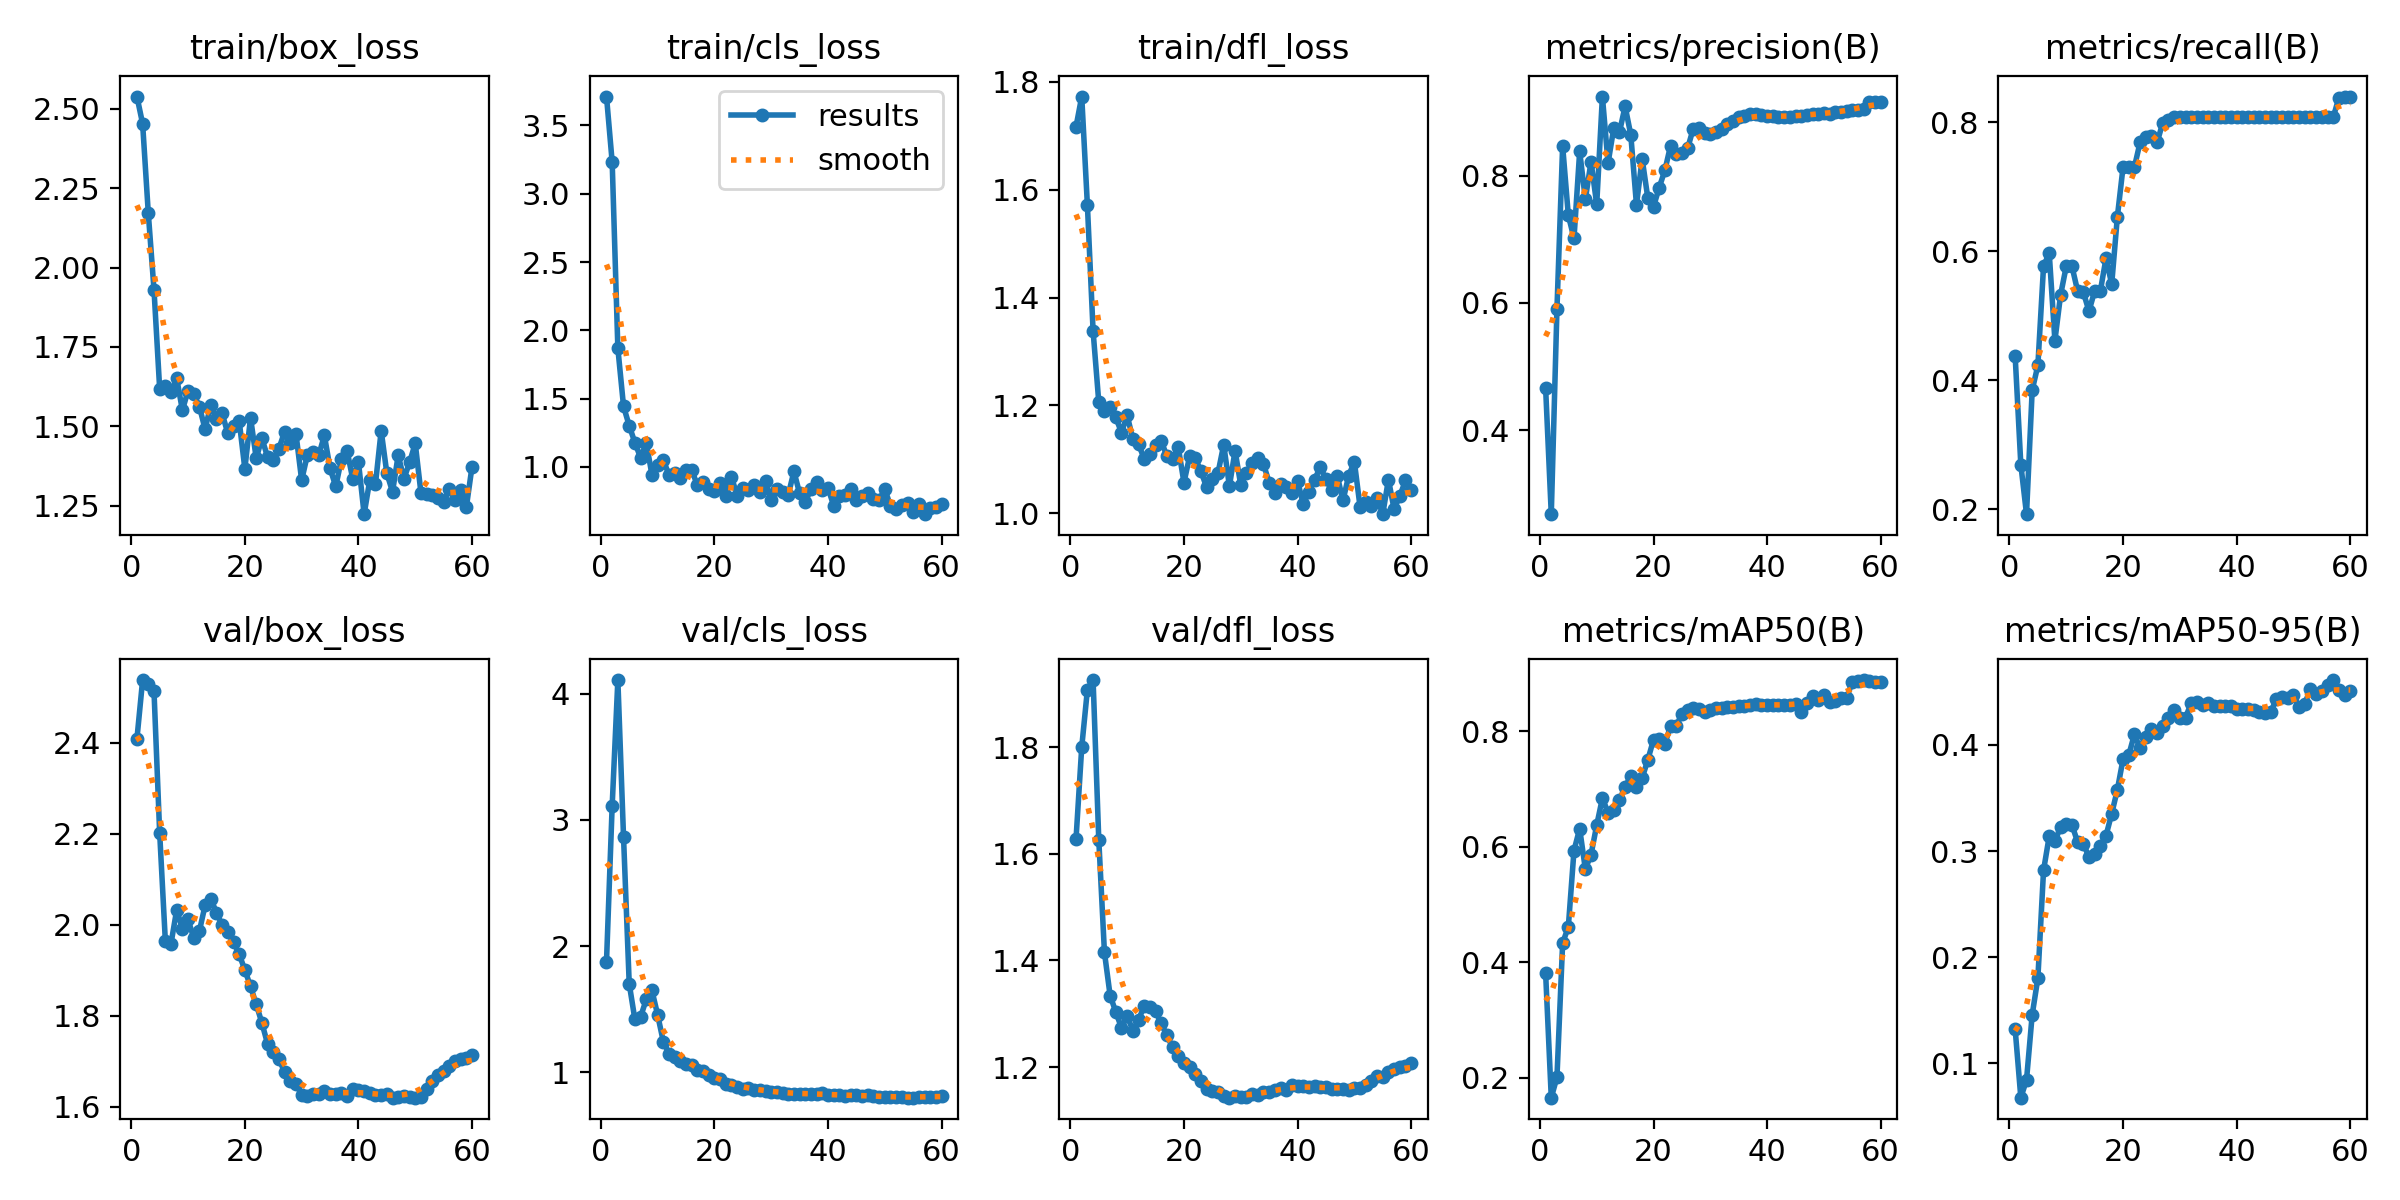

Data behind this chart, as committed beside it:
epoch, time, train/box_loss, train/cls_loss, train/dfl_loss, metrics/precision(B), metrics/recall(B), metrics/mAP50(B), metrics/mAP50-95(B), val/box_loss, val/cls_loss, val/dfl_loss, lr/pg0, lr/pg1, lr/pg2
1, 4.668, 2.539, 3.712, 1.717, 0.4666, 0.4378, 0.3817, 0.1323, 2.409, 1.878, 1.628, 1.5e-06, 1.5e-06, 0.097
2, 5.759, 2.453, 3.232, 1.773, 0.2677, 0.2692, 0.1655, 0.06775, 2.537, 3.114, 1.8, 3.44225e-06, 3.44225e-06, 0.093
3, 6.94, 2.171, 1.868, 1.571, 0.5905, 0.1923, 0.201, 0.0844, 2.528, 4.109, 1.908, 5.3185e-06, 5.3185e-06, 0.08901
4, 8.597, 1.931, 1.444, 1.338, 0.8466, 0.3846, 0.4333, 0.1457, 2.514, 2.864, 1.926, 7.12875e-06, 7.12875e-06, 0.08501
5, 10.13, 1.618, 1.302, 1.206, 0.7376, 0.4231, 0.4611, 0.1802, 2.202, 1.702, 1.627, 8.873e-06, 8.873e-06, 0.08101
6, 11.78, 1.628, 1.178, 1.189, 0.7013, 0.5769, 0.5934, 0.2818, 1.964, 1.419, 1.415, 1.05513e-05, 1.05513e-05, 0.07701
7, 13.49, 1.609, 1.067, 1.197, 0.8379, 0.5972, 0.6312, 0.314, 1.958, 1.44, 1.334, 1.21635e-05, 1.21635e-05, 0.07301
8, 15.15, 1.651, 1.178, 1.178, 0.7629, 0.4615, 0.5611, 0.309, 2.033, 1.577, 1.303, 1.37097e-05, 1.37097e-05, 0.06901
9, 16.52, 1.551, 0.9428, 1.149, 0.8218, 0.5325, 0.5864, 0.323, 1.991, 1.65, 1.274, 1.519e-05, 1.519e-05, 0.06502
10, 18.17, 1.612, 1.017, 1.182, 0.7547, 0.5769, 0.6373, 0.3253, 2.012, 1.456, 1.296, 1.66043e-05, 1.66043e-05, 0.06102
11, 19.8, 1.601, 1.05, 1.137, 0.9242, 0.5769, 0.684, 0.3246, 1.971, 1.244, 1.268, 1.79525e-05, 1.79525e-05, 0.05702
12, 21.19, 1.562, 0.9422, 1.128, 0.8197, 0.5385, 0.6592, 0.3085, 1.986, 1.148, 1.289, 1.92348e-05, 1.92348e-05, 0.05302
13, 22.58, 1.49, 0.955, 1.1, 0.8746, 0.5367, 0.6636, 0.3068, 2.043, 1.121, 1.314, 2.0451e-05, 2.0451e-05, 0.04902
14, 23.89, 1.568, 0.9178, 1.11, 0.8682, 0.5073, 0.6807, 0.2944, 2.057, 1.09, 1.312, 2.16012e-05, 2.16012e-05, 0.04502
15, 25.19, 1.521, 0.9807, 1.126, 0.9088, 0.5385, 0.7042, 0.2975, 2.026, 1.068, 1.305, 2.26855e-05, 2.26855e-05, 0.04102
16, 26.49, 1.54, 0.9766, 1.134, 0.8639, 0.5385, 0.7218, 0.3051, 1.999, 1.06, 1.282, 2.37037e-05, 2.37037e-05, 0.03702
17, 27.84, 1.478, 0.867, 1.105, 0.7539, 0.5895, 0.7036, 0.3146, 1.985, 1.015, 1.259, 2.4656e-05, 2.4656e-05, 0.03302
18, 29.19, 1.5, 0.8869, 1.101, 0.8263, 0.5491, 0.7188, 0.3351, 1.962, 1.009, 1.237, 2.55423e-05, 2.55423e-05, 0.02903
19, 30.85, 1.517, 0.8381, 1.122, 0.7645, 0.6539, 0.7504, 0.3578, 1.935, 0.9829, 1.221, 2.63625e-05, 2.63625e-05, 0.02503
20, 32.45, 1.366, 0.825, 1.057, 0.7511, 0.7308, 0.7853, 0.3866, 1.901, 0.9556, 1.208, 2.71168e-05, 2.71168e-05, 0.02103
21, 34.11, 1.527, 0.8857, 1.106, 0.781, 0.7308, 0.7866, 0.3903, 1.864, 0.9441, 1.2, 2.7805e-05, 2.7805e-05, 0.01703
22, 35.75, 1.399, 0.7891, 1.102, 0.8082, 0.7308, 0.7785, 0.4099, 1.825, 0.9076, 1.187, 2.84273e-05, 2.84273e-05, 0.01303
23, 37.39, 1.462, 0.9275, 1.077, 0.8468, 0.7692, 0.8086, 0.3966, 1.784, 0.8991, 1.174, 2.89835e-05, 2.89835e-05, 0.009029
24, 38.7, 1.403, 0.7886, 1.048, 0.8347, 0.7768, 0.8087, 0.4078, 1.738, 0.8846, 1.159, 2.94738e-05, 2.94738e-05, 0.005029
25, 40.03, 1.395, 0.8423, 1.063, 0.8351, 0.7796, 0.8302, 0.4153, 1.72, 0.8699, 1.155, 2.9898e-05, 2.9898e-05, 0.00103
26, 41.67, 1.429, 0.8327, 1.075, 0.8426, 0.7692, 0.8375, 0.4112, 1.704, 0.8755, 1.153, 2.9375e-05, 2.9375e-05, 2.9375e-05
27, 42.98, 1.483, 0.8685, 1.127, 0.8739, 0.7998, 0.8402, 0.4179, 1.677, 0.8639, 1.146, 2.855e-05, 2.855e-05, 2.855e-05
28, 44.62, 1.446, 0.8128, 1.05, 0.8745, 0.8039, 0.8388, 0.425, 1.656, 0.8621, 1.143, 2.7725e-05, 2.7725e-05, 2.7725e-05
29, 46.25, 1.476, 0.8966, 1.116, 0.8672, 0.8077, 0.8324, 0.4333, 1.651, 0.853, 1.146, 2.69e-05, 2.69e-05, 2.69e-05
30, 48.1, 1.33, 0.7586, 1.052, 0.8654, 0.8077, 0.8366, 0.4251, 1.626, 0.8462, 1.143, 2.6075e-05, 2.6075e-05, 2.6075e-05
31, 49.47, 1.409, 0.8355, 1.074, 0.8679, 0.8077, 0.8394, 0.4257, 1.624, 0.8413, 1.144, 2.525e-05, 2.525e-05, 2.525e-05
32, 50.9, 1.42, 0.8149, 1.094, 0.8727, 0.8077, 0.8394, 0.4394, 1.627, 0.8385, 1.149, 2.4425e-05, 2.4425e-05, 2.4425e-05
33, 52.53, 1.408, 0.7952, 1.102, 0.8804, 0.8077, 0.8415, 0.4406, 1.629, 0.8314, 1.147, 2.36e-05, 2.36e-05, 2.36e-05
34, 54.17, 1.471, 0.9671, 1.091, 0.8859, 0.8077, 0.8425, 0.438, 1.635, 0.8316, 1.153, 2.2775e-05, 2.2775e-05, 2.2775e-05
35, 55.52, 1.368, 0.8068, 1.057, 0.8918, 0.8077, 0.8441, 0.4392, 1.628, 0.8312, 1.153, 2.195e-05, 2.195e-05, 2.195e-05
36, 56.87, 1.31, 0.7437, 1.038, 0.8942, 0.8077, 0.8445, 0.4365, 1.629, 0.8297, 1.156, 2.1125e-05, 2.1125e-05, 2.1125e-05
37, 58.22, 1.396, 0.8385, 1.054, 0.8964, 0.8077, 0.8457, 0.4366, 1.63, 0.8307, 1.161, 2.03e-05, 2.03e-05, 2.03e-05
38, 59.57, 1.423, 0.8902, 1.048, 0.8969, 0.8077, 0.8465, 0.4367, 1.624, 0.8308, 1.157, 1.9475e-05, 1.9475e-05, 1.9475e-05
39, 60.91, 1.333, 0.8298, 1.038, 0.895, 0.8077, 0.8459, 0.4365, 1.639, 0.8324, 1.167, 1.865e-05, 1.865e-05, 1.865e-05
40, 62.27, 1.387, 0.8445, 1.06, 0.8941, 0.8077, 0.8459, 0.434, 1.637, 0.8228, 1.165, 1.7825e-05, 1.7825e-05, 1.7825e-05
41, 63.63, 1.223, 0.7171, 1.017, 0.893, 0.8077, 0.8457, 0.4338, 1.634, 0.8237, 1.165, 1.7e-05, 1.7e-05, 1.7e-05
42, 65.08, 1.331, 0.7847, 1.039, 0.892, 0.8077, 0.8453, 0.4341, 1.629, 0.8175, 1.163, 1.6175e-05, 1.6175e-05, 1.6175e-05
43, 66.4, 1.319, 0.7952, 1.062, 0.8918, 0.8077, 0.8462, 0.4324, 1.625, 0.8149, 1.164, 1.535e-05, 1.535e-05, 1.535e-05
44, 67.73, 1.486, 0.838, 1.085, 0.8916, 0.8077, 0.845, 0.4313, 1.626, 0.8181, 1.162, 1.4525e-05, 1.4525e-05, 1.4525e-05
45, 69.08, 1.352, 0.7605, 1.063, 0.893, 0.8077, 0.8467, 0.4304, 1.628, 0.8177, 1.162, 1.37e-05, 1.37e-05, 1.37e-05
46, 70.45, 1.294, 0.7839, 1.043, 0.8939, 0.8077, 0.8334, 0.4309, 1.62, 0.8147, 1.158, 1.2875e-05, 1.2875e-05, 1.2875e-05
47, 71.72, 1.409, 0.8077, 1.069, 0.8952, 0.8077, 0.8489, 0.4433, 1.621, 0.8172, 1.16, 1.205e-05, 1.205e-05, 1.205e-05
48, 73.32, 1.334, 0.7678, 1.024, 0.8971, 0.8077, 0.8612, 0.4446, 1.624, 0.8155, 1.158, 1.1225e-05, 1.1225e-05, 1.1225e-05
49, 74.97, 1.386, 0.7596, 1.069, 0.8974, 0.8077, 0.854, 0.4439, 1.621, 0.8063, 1.158, 1.04e-05, 1.04e-05, 1.04e-05
50, 76.3, 1.446, 0.8355, 1.096, 0.8979, 0.8077, 0.862, 0.4467, 1.62, 0.8084, 1.16, 9.575e-06, 9.575e-06, 9.575e-06
51, 80.36, 1.291, 0.7159, 1.012, 0.8963, 0.8077, 0.8502, 0.4354, 1.622, 0.8074, 1.16, 8.75e-06, 8.75e-06, 8.75e-06
52, 81.63, 1.286, 0.6917, 1.021, 0.8998, 0.8077, 0.853, 0.4389, 1.64, 0.8026, 1.167, 7.925e-06, 7.925e-06, 7.925e-06
53, 82.88, 1.283, 0.7194, 1.013, 0.9004, 0.8077, 0.8568, 0.4526, 1.657, 0.8064, 1.174, 7.1e-06, 7.1e-06, 7.1e-06
54, 84.45, 1.275, 0.7337, 1.028, 0.9016, 0.8077, 0.8573, 0.4479, 1.67, 0.7993, 1.183, 6.275e-06, 6.275e-06, 6.275e-06
55, 85.69, 1.26, 0.6701, 0.9981, 0.9024, 0.8077, 0.8858, 0.4503, 1.679, 0.7996, 1.182, 5.45e-06, 5.45e-06, 5.45e-06
56, 86.88, 1.303, 0.7262, 1.062, 0.9033, 0.8077, 0.8878, 0.4568, 1.69, 0.8053, 1.191, 4.625e-06, 4.625e-06, 4.625e-06
57, 88.42, 1.267, 0.654, 1.008, 0.904, 0.8077, 0.8886, 0.461, 1.7, 0.8046, 1.196, 3.8e-06, 3.8e-06, 3.8e-06
58, 90.02, 1.3, 0.7022, 1.032, 0.9159, 0.8384, 0.8876, 0.4515, 1.704, 0.8064, 1.2, 2.975e-06, 2.975e-06, 2.975e-06
59, 91.37, 1.245, 0.708, 1.061, 0.9161, 0.8397, 0.8858, 0.447, 1.707, 0.8083, 1.203, 2.15e-06, 2.15e-06, 2.15e-06
60, 92.68, 1.373, 0.7266, 1.043, 0.9161, 0.8401, 0.8855, 0.4503, 1.713, 0.8142, 1.207, 1.325e-06, 1.325e-06, 1.325e-06
